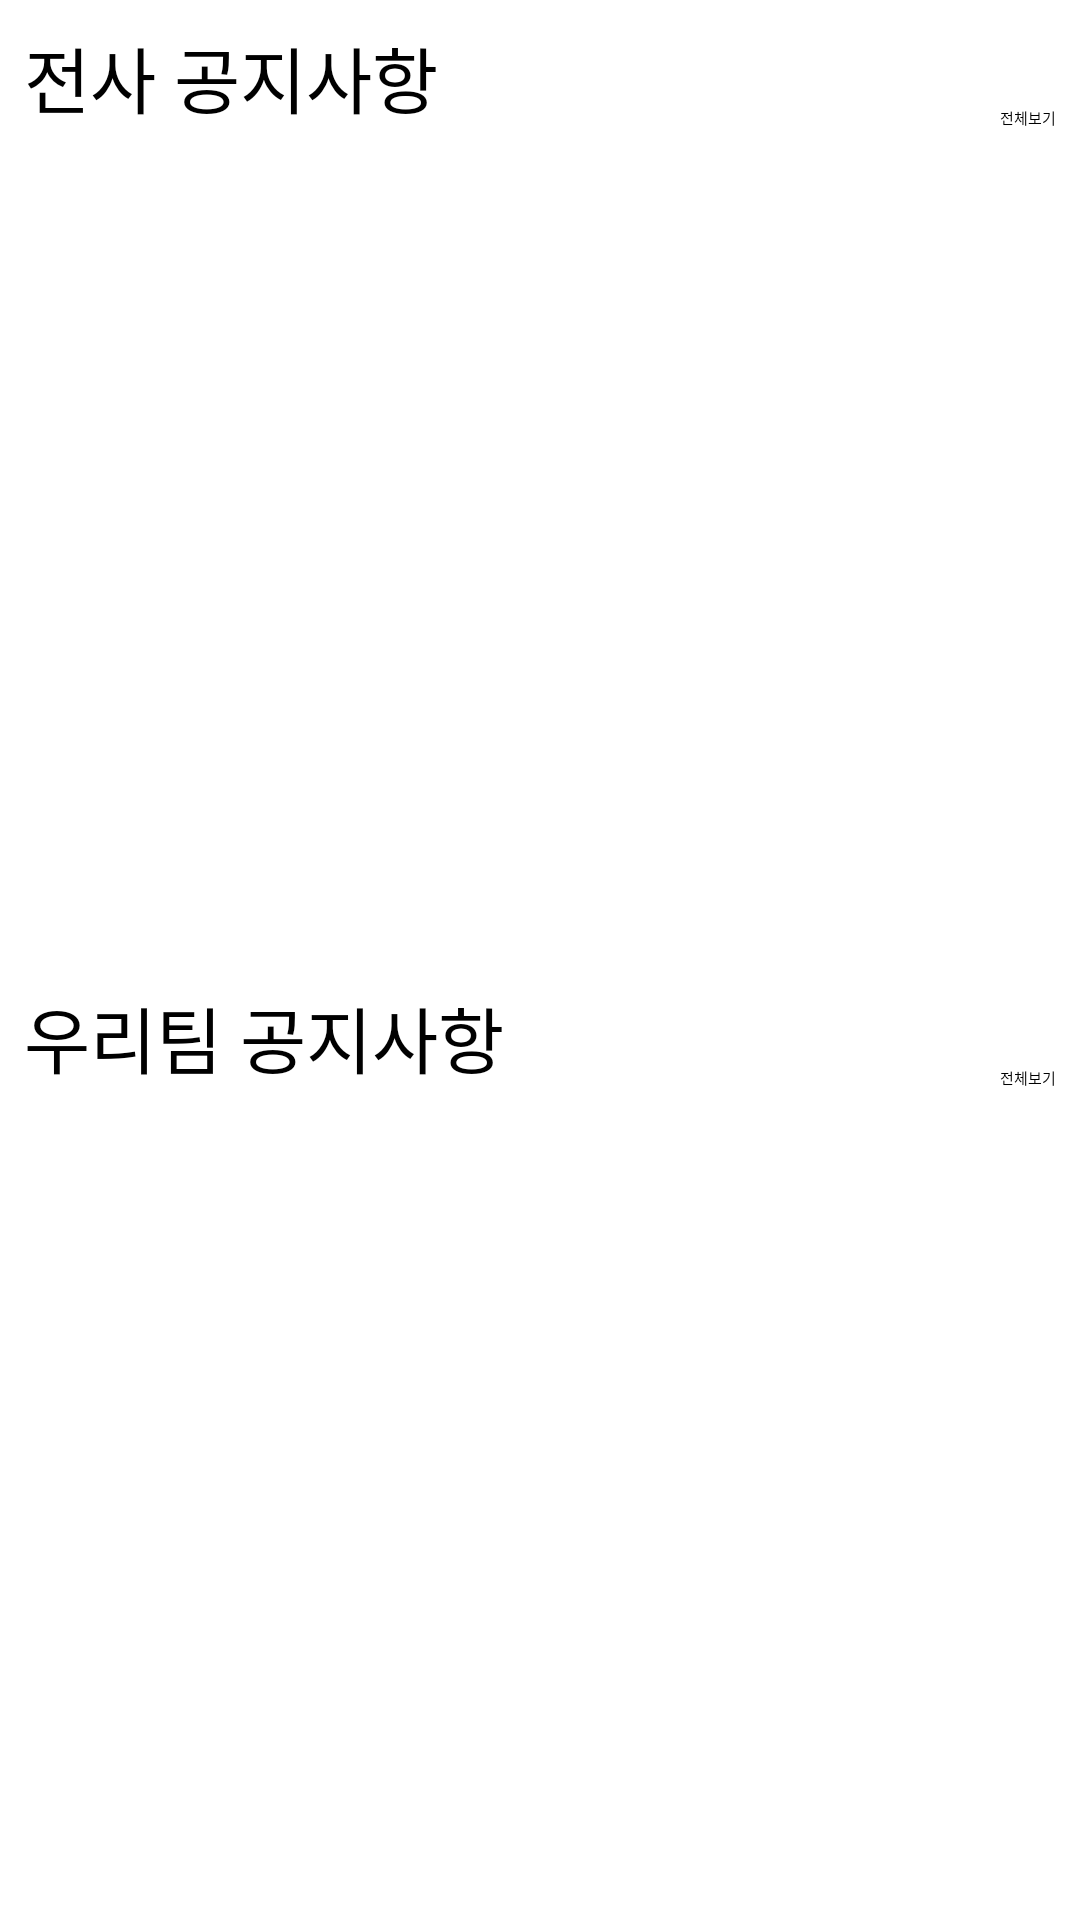

Android layout source for this screen:
<!-- AndroidManifest.xml: application theme Theme.App.Starting -->
<!-- res/layout/fragment_tab1.xml -->
<?xml version="1.0" encoding="utf-8"?>
<LinearLayout xmlns:android="http://schemas.android.com/apk/res/android"
    android:layout_margin="8dp"
    android:orientation="vertical"
    xmlns:tools="http://schemas.android.com/tools"
    android:layout_width="match_parent"
    android:layout_height="match_parent"
    android:weightSum="2"
    tools:context=".main.tab1.Tab1Fragment">



    <RelativeLayout
        android:layout_margin="8dp"
        android:orientation="vertical"
        android:layout_width="match_parent"
        android:layout_height="wrap_content">

            <TextView
                android:id="@+id/tv1"
                android:text="전사 공지사항"
                android:textSize="24sp"
                android:layout_width="wrap_content"
                android:layout_height="wrap_content"/>

            <TextView
                android:id="@+id/view_totalall"
                android:text="전체보기"
                android:layout_alignBottom="@id/tv1"
                android:layout_alignParentRight="true"
                android:layout_width="wrap_content"
                android:layout_height="wrap_content"/>
    </RelativeLayout>


            <androidx.recyclerview.widget.RecyclerView
                android:id="@+id/recycler_main_1"
                android:layout_below="@id/tv1"
                android:layout_width="match_parent"
                android:layout_height="0dp"
                android:layout_weight="1"/>

    <RelativeLayout
        android:layout_margin="8dp"
        android:orientation="vertical"
        android:layout_width="match_parent"
        android:layout_height="wrap_content">


            <TextView
                    android:id="@+id/view_myteamall"
                    android:text="우리팀 공지사항"
                    android:textSize="24sp"
                    android:layout_width="wrap_content"
                    android:layout_height="wrap_content"/>

            <TextView
                android:id="@+id/tv_myteam"
                android:text="전체보기"
                android:layout_alignBottom="@id/view_myteamall"
                android:layout_alignParentRight="true"
                android:layout_width="wrap_content"
                android:layout_height="wrap_content"/>
    </RelativeLayout>

            <androidx.recyclerview.widget.RecyclerView
                android:id="@+id/recycler_main_2"
                android:layout_width="match_parent"
                android:layout_height="0dp"
                android:layout_weight="1"/>

</LinearLayout>
<!-- resources referenced by this layout -->
<resources>
  <style name="Theme.App.Starting" parent="Theme.SplashScreen">
          <item name="windowSplashScreenBackground">@color/white</item>
          <item name="windowSplashScreenAnimatedIcon">@drawable/img_logo</item>
          <item name="windowSplashScreenAnimationDuration">200</item>
          <item name="postSplashScreenTheme">@style/Theme.ProjectGroupwareApp</item>
      </style>
  <color name="white">#FFFFFFFF</color>
  <!-- drawable img_logo: vector/xml drawable (drawable, 2081 chars, omitted) -->
  <style name="Theme.ProjectGroupwareApp" parent="Theme.MaterialComponents.Light.NoActionBar">
          
          <item name="colorPrimary">@android:color/darker_gray</item>
          <item name="colorPrimaryVariant">@color/purple_700</item>
          <item name="colorOnPrimary">@color/white</item>
          
          <item name="colorSecondary">@color/subcolor</item>
          <item name="colorSecondaryVariant">@color/teal_700</item>
          <item name="colorOnSecondary">@color/white</item>
          
          <item name="android:statusBarColor">#000000</item>
          <item name="android:windowLightStatusBar">true</item>
          
          
          <item name="windowActionBar">false</item>
          <item name="windowNoTitle">true</item>
          <item name="colorControlNormal">#B8B5B5</item>
      </style>
  <color name="purple_700">#FF3700B3</color>
  <color name="subcolor">#FFD4D4</color>
  <color name="teal_700">#FF018786</color>
</resources>
